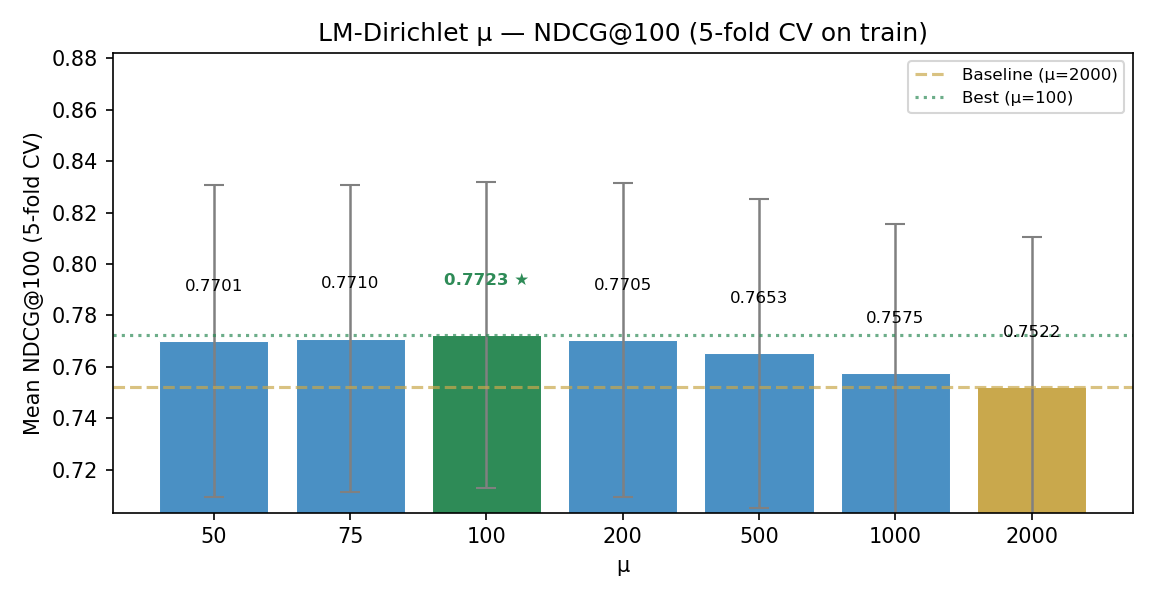

The file beside this chart, header and first rows:
mu, mean_ndcg, std_ndcg, mean_map, std_map, mean_mrr, mean_p10, ndcg_fold_1, ndcg_fold_2, ndcg_fold_3, ndcg_fold_4, ndcg_fold_5
100, 0.7723, 0.0595, 0.5618, 0.0771, 0.875, 0.7129, 0.7366, 0.6971, 0.7442, 0.8281, 0.8553
75, 0.771, 0.05953, 0.561, 0.07859, 0.8607, 0.7179, 0.7369, 0.7022, 0.7325, 0.8291, 0.8545
200, 0.7705, 0.06098, 0.5606, 0.07471, 0.8714, 0.7071, 0.7293, 0.6942, 0.7481, 0.8209, 0.8601
50, 0.7701, 0.06058, 0.5615, 0.08109, 0.8417, 0.7229, 0.7365, 0.7032, 0.7251, 0.8339, 0.8516
500, 0.7653, 0.06011, 0.5528, 0.07312, 0.8786, 0.6907, 0.7297, 0.6922, 0.7387, 0.8053, 0.8609
1000, 0.7575, 0.05809, 0.5461, 0.07189, 0.869, 0.6821, 0.7193, 0.6896, 0.7339, 0.7924, 0.8525
2000, 0.7522, 0.05853, 0.5399, 0.07201, 0.869, 0.6821, 0.7083, 0.6896, 0.7274, 0.7856, 0.8499
